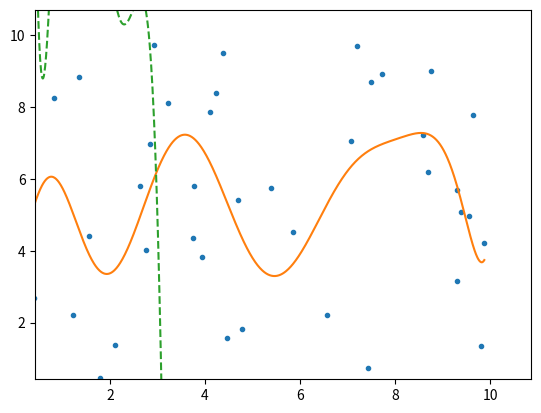

Recreate this plot in Python.
import matplotlib.pyplot as plt
import numpy as np


class Interpolation():
    def __init__(self, deg, x, y, my_min, my_max):
        self.y = y
        self.x = x
        self.deg = deg
        self.my_min = my_min
        self.my_max = my_max
        self.minimum_mean_square_error_coefficients = self.minimum_mean_square_error()
        self.method_of_moment_coefficients = self.method_of_moment()
        self.show()

    def minimum_mean_square_error(self):
        return np.polyfit(self.x, self.y, self.deg)

    def method_of_moment(self):
        a = np.zeros(shape=(self.deg + 1, self.deg + 1))
        b = np.zeros(shape=(self.deg + 1, 1))
        ret = np.zeros(shape=self.minimum_mean_square_error_coefficients.shape)
        for i in range(self.deg + 1):
            excepted = 0
            for k in range(len(self.x)):
                excepted += np.power((self.x[k]), (i + 1)) * self.y[k]
            b[i] = excepted
            coefficients = []
            for j in range(self.deg + 1):
                coefficients.append(
                    (np.power(self.my_max, (j + i + 2)) - np.power(self.my_min, (j + i + 2))) / (j + i + 2))
            a[i] = coefficients
        x = np.linalg.solve(a, b)
        if np.allclose(np.dot(a, x), b):
            for i in range(self.deg):
                ret[self.deg - i] = x[i]
            return ret
        else:
            return False

    # def show_minimum_mean_square_error(self):
    #     xp = np.linspace(0, 3, 10000)
    #     p = np.poly1d(self.minimum_mean_square_error_coefficients)
    #     plt.plot(self.x, self.y, '.', xp, p(xp), '-')

    def show(self):
        pmmse = np.poly1d(self.minimum_mean_square_error_coefficients)
        pmm = np.poly1d(self.method_of_moment_coefficients)
        xp = np.linspace(self.my_min, self.my_max, 1000)
        plt.plot(self.x, self.y, '.', xp, pmmse(xp), '-', xp, pmm(xp), '--')
        plt.xlim(min(0.9 * min(self.y), 1.1 * min(self.y)), 1.1 * max(self.x))
        plt.ylim(min(0.9 * min(self.y), 1.1 * min(self.y)), 1.1 * max(self.y))
        plt.show()


def generate_data_from_uniform(my_min, my_max, n):
    return list(np.random.uniform(my_min, my_max, n))


def generate_data_from_expotential(scale, n):
    return list(np.random.exponential(scale, n))


"""
this part get data from input
"""
# fp = open("Observation.txt", 'r')
# lines = []
# for line in fp.readlines():
#     lines.append((line.split()))
# my_min = float(lines[0][0])
# my_max = float(lines[0][1])
# lines.pop(0)
# my_x = []
# my_y = []
# for i in lines:
#     my_x.append(float(i[0]))
#     my_y.append(float(i[1]))
# inter = Interpolation(2, my_x, my_y, my_min, my_max)

"""
this part get data from data generator
"""
x = generate_data_from_uniform(0, 10, 40)
y = generate_data_from_uniform(0, 10, 40)
# x = generate_data_from_expotential(10, 5000)
# y = generate_data_from_expotential(10, 5000)
inter = Interpolation(10, x, y, min(x), max(x))
# inter = Interpolation(70, x, y, 0, max(x))
